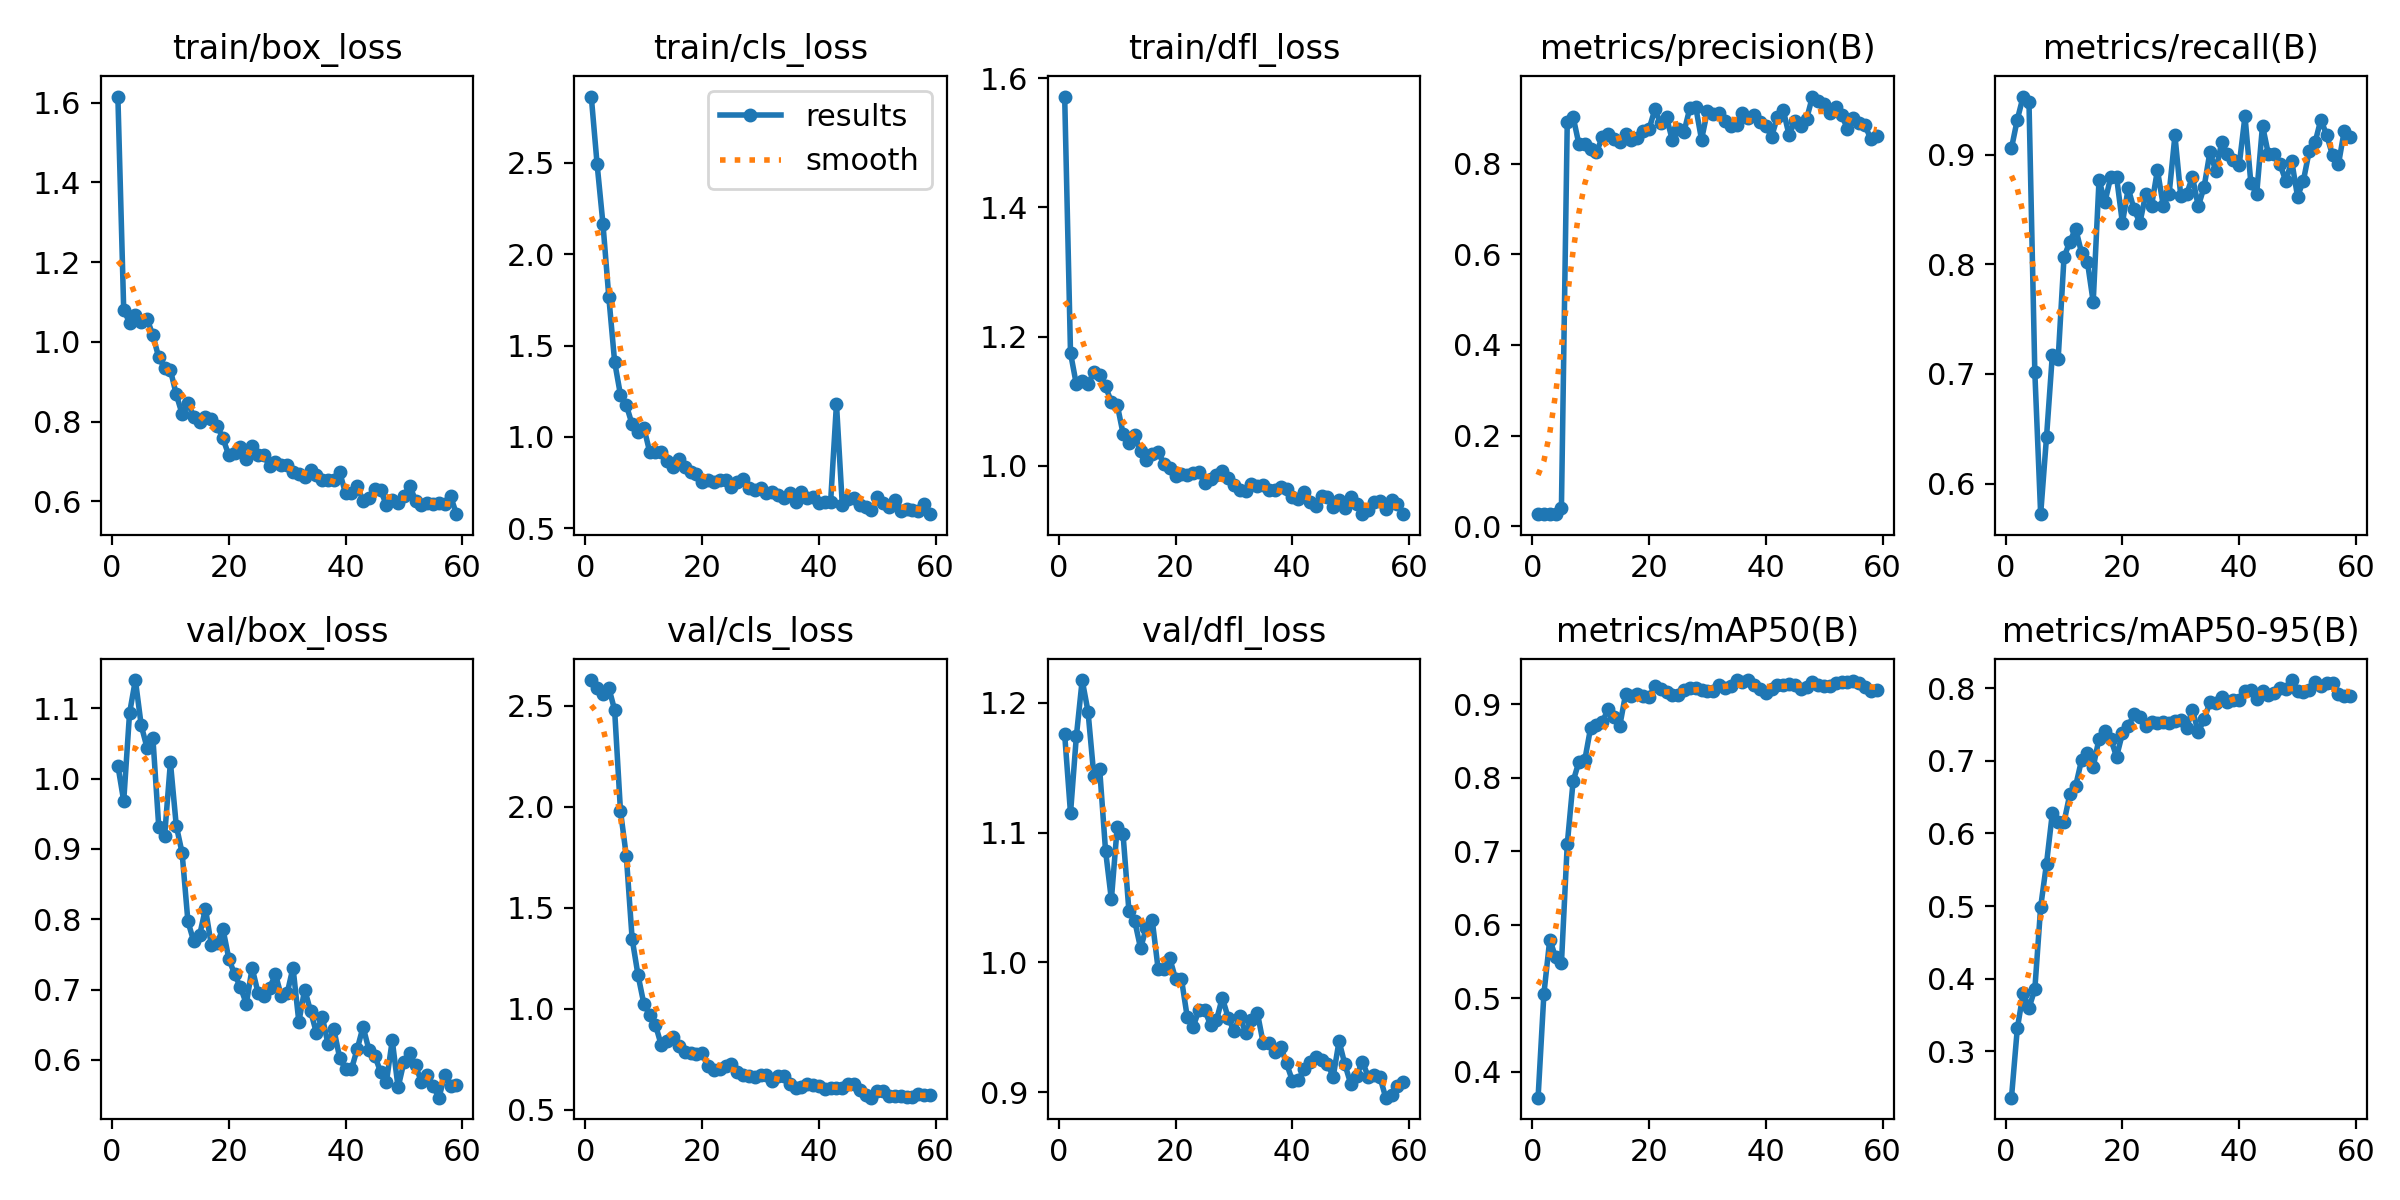

The table this chart was drawn from, first rows:
epoch, train/box_loss, train/cls_loss, train/dfl_loss, metrics/precision(B), metrics/recall(B), metrics/mAP50(B), metrics/mAP50-95(B), val/box_loss, val/cls_loss, val/dfl_loss, lr/pg0, lr/pg1, lr/pg2
1, 1.616, 2.864, 1.572, 0.02621, 0.9058, 0.3649, 0.236, 1.019, 2.629, 1.176, 0.00026, 0.00026, 0.00026
2, 1.08, 2.493, 1.175, 0.02697, 0.9319, 0.5062, 0.3314, 0.9682, 2.588, 1.115, 0.0005333, 0.0005333, 0.0005333
3, 1.049, 2.166, 1.126, 0.02758, 0.9529, 0.5798, 0.3798, 1.093, 2.559, 1.174, 0.0007997, 0.0007997, 0.0007997
4, 1.067, 1.767, 1.131, 0.02742, 0.9476, 0.5559, 0.3596, 1.14, 2.591, 1.218, 0.001059, 0.001059, 0.001059
5, 1.049, 1.411, 1.127, 0.04041, 0.7016, 0.5473, 0.3853, 1.076, 2.48, 1.193, 0.001312, 0.001312, 0.001312
6, 1.059, 1.23, 1.145, 0.8937, 0.572, 0.7096, 0.4987, 1.044, 1.98, 1.144, 0.001557, 0.001557, 0.001557
7, 1.016, 1.174, 1.141, 0.9042, 0.6422, 0.7952, 0.5584, 1.058, 1.757, 1.149, 0.001796, 0.001796, 0.001796
8, 0.9614, 1.067, 1.123, 0.8434, 0.7173, 0.8217, 0.6278, 0.9318, 1.346, 1.086, 0.001827, 0.001827, 0.001827
9, 0.935, 1.025, 1.099, 0.8451, 0.714, 0.8238, 0.6159, 0.9179, 1.167, 1.048, 0.001802, 0.001802, 0.001802
10, 0.9295, 1.051, 1.095, 0.8325, 0.8063, 0.8679, 0.6155, 1.023, 1.025, 1.104, 0.001777, 0.001777, 0.001777
11, 0.8686, 0.9185, 1.05, 0.8261, 0.8206, 0.8717, 0.6541, 0.9333, 0.9686, 1.099, 0.001752, 0.001752, 0.001752
12, 0.8195, 0.9176, 1.035, 0.8588, 0.8325, 0.8759, 0.6656, 0.8946, 0.9189, 1.04, 0.001728, 0.001728, 0.001728
13, 0.848, 0.9189, 1.047, 0.8658, 0.8104, 0.8928, 0.7009, 0.7969, 0.818, 1.032, 0.001703, 0.001703, 0.001703
14, 0.8129, 0.8684, 1.023, 0.855, 0.8024, 0.8825, 0.7107, 0.7684, 0.8379, 1.011, 0.001678, 0.001678, 0.001678
15, 0.8001, 0.8362, 1.009, 0.849, 0.7656, 0.8708, 0.6918, 0.7774, 0.858, 1.027, 0.001654, 0.001654, 0.001654
16, 0.8109, 0.8793, 1.018, 0.8656, 0.877, 0.914, 0.7305, 0.8151, 0.813, 1.033, 0.001629, 0.001629, 0.001629
17, 0.8058, 0.8345, 1.022, 0.8538, 0.8565, 0.9107, 0.7412, 0.7636, 0.7857, 0.9952, 0.001604, 0.001604, 0.001604
18, 0.7899, 0.8057, 1.003, 0.8571, 0.8794, 0.9133, 0.7304, 0.7665, 0.7779, 0.9947, 0.001579, 0.001579, 0.001579
19, 0.7584, 0.7974, 0.996, 0.8723, 0.8796, 0.9116, 0.7056, 0.7863, 0.7769, 1.003, 0.001554, 0.001554, 0.001554
20, 0.7153, 0.7534, 0.985, 0.8763, 0.8377, 0.9091, 0.7378, 0.7441, 0.7776, 0.9872, 0.00153, 0.00153, 0.00153
21, 0.7218, 0.7615, 0.9878, 0.9204, 0.8691, 0.9252, 0.7478, 0.7216, 0.7156, 0.9873, 0.001505, 0.001505, 0.001505
22, 0.7355, 0.75, 0.9863, 0.8903, 0.8499, 0.9208, 0.7639, 0.7033, 0.6983, 0.9578, 0.00148, 0.00148, 0.00148
23, 0.7071, 0.7623, 0.9895, 0.9032, 0.8377, 0.917, 0.761, 0.68, 0.6992, 0.9504, 0.001455, 0.001455, 0.001455
24, 0.7381, 0.7661, 0.9912, 0.8526, 0.8639, 0.9128, 0.7483, 0.7305, 0.7137, 0.9633, 0.001431, 0.001431, 0.001431
25, 0.7168, 0.7242, 0.9733, 0.8779, 0.8534, 0.9123, 0.7531, 0.6958, 0.7246, 0.9633, 0.001406, 0.001406, 0.001406
26, 0.7162, 0.7519, 0.979, 0.8712, 0.8858, 0.9194, 0.7517, 0.6909, 0.6877, 0.9517, 0.001381, 0.001381, 0.001381
27, 0.6879, 0.7676, 0.9857, 0.9234, 0.8534, 0.9214, 0.7532, 0.7025, 0.6733, 0.9555, 0.001357, 0.001357, 0.001357
28, 0.6977, 0.721, 0.9914, 0.9262, 0.8639, 0.9215, 0.7523, 0.7216, 0.6658, 0.9728, 0.001332, 0.001332, 0.001332
29, 0.6911, 0.709, 0.9816, 0.8538, 0.9174, 0.9195, 0.7549, 0.6905, 0.6629, 0.9576, 0.001307, 0.001307, 0.001307
30, 0.691, 0.7213, 0.9701, 0.9165, 0.8622, 0.9182, 0.7558, 0.6948, 0.6702, 0.947, 0.001282, 0.001282, 0.001282
31, 0.6742, 0.6896, 0.9634, 0.9103, 0.8639, 0.9175, 0.7457, 0.7313, 0.6734, 0.9587, 0.001257, 0.001257, 0.001257
32, 0.6675, 0.6988, 0.9616, 0.9127, 0.8796, 0.9258, 0.7703, 0.6541, 0.642, 0.9456, 0.001233, 0.001233, 0.001233
33, 0.6611, 0.6839, 0.972, 0.8955, 0.8528, 0.9224, 0.7394, 0.7001, 0.6685, 0.9555, 0.001208, 0.001208, 0.001208
34, 0.6776, 0.6662, 0.9688, 0.8831, 0.8705, 0.9244, 0.7576, 0.6696, 0.6644, 0.9614, 0.001183, 0.001183, 0.001183
35, 0.6655, 0.6916, 0.9711, 0.8868, 0.9025, 0.9324, 0.7806, 0.6387, 0.628, 0.938, 0.001159, 0.001159, 0.001159
36, 0.6534, 0.642, 0.9633, 0.9115, 0.8848, 0.9296, 0.7802, 0.6617, 0.6089, 0.9376, 0.001134, 0.001134, 0.001134
37, 0.6544, 0.699, 0.9632, 0.9019, 0.911, 0.9328, 0.7875, 0.6224, 0.6108, 0.9309, 0.001109, 0.001109, 0.001109
38, 0.6542, 0.6641, 0.9667, 0.9081, 0.9005, 0.9257, 0.7813, 0.6435, 0.6287, 0.9352, 0.001084, 0.001084, 0.001084
39, 0.6732, 0.6703, 0.964, 0.8919, 0.8953, 0.9212, 0.784, 0.6025, 0.6225, 0.9222, 0.001059, 0.001059, 0.001059
40, 0.62, 0.6394, 0.9512, 0.8844, 0.8901, 0.9155, 0.7843, 0.5865, 0.6181, 0.909, 0.001035, 0.001035, 0.001035
41, 0.6219, 0.642, 0.9485, 0.8603, 0.935, 0.9206, 0.7964, 0.5865, 0.6036, 0.9094, 0.00101, 0.00101, 0.00101
42, 0.638, 0.645, 0.9599, 0.9036, 0.8743, 0.9257, 0.7982, 0.6155, 0.6073, 0.9177, 0.0009853, 0.0009853, 0.0009853
43, 0.6021, 1.181, 0.9436, 0.9189, 0.8639, 0.9259, 0.7857, 0.647, 0.6071, 0.9235, 0.0009605, 0.0009605, 0.0009605
44, 0.6076, 0.626, 0.9383, 0.8634, 0.9264, 0.9279, 0.7955, 0.6145, 0.6069, 0.9269, 0.0009357, 0.0009357, 0.0009357
45, 0.6304, 0.6597, 0.9527, 0.8958, 0.9005, 0.9262, 0.7913, 0.606, 0.6286, 0.9248, 0.000911, 0.000911, 0.000911
46, 0.6289, 0.6622, 0.9522, 0.8847, 0.9005, 0.9211, 0.7931, 0.5829, 0.6252, 0.9218, 0.0008862, 0.0008862, 0.0008862
47, 0.5903, 0.6277, 0.9365, 0.8996, 0.891, 0.9239, 0.8003, 0.5688, 0.5984, 0.9121, 0.0008615, 0.0008615, 0.0008615
48, 0.6047, 0.6139, 0.9466, 0.9489, 0.8758, 0.9303, 0.7993, 0.6279, 0.5704, 0.9394, 0.0008368, 0.0008368, 0.0008368
49, 0.5957, 0.5996, 0.9343, 0.9395, 0.8942, 0.9263, 0.8113, 0.5608, 0.5586, 0.9214, 0.000812, 0.000812, 0.000812
50, 0.6143, 0.6692, 0.9523, 0.932, 0.8617, 0.9245, 0.7965, 0.597, 0.5942, 0.9065, 0.0007872, 0.0007872, 0.0007872
51, 0.6392, 0.6367, 0.9403, 0.9127, 0.876, 0.9253, 0.7941, 0.6092, 0.594, 0.9126, 0.0007625, 0.0007625, 0.0007625
52, 0.6019, 0.6152, 0.9252, 0.9249, 0.9031, 0.9284, 0.797, 0.5921, 0.568, 0.9236, 0.0007378, 0.0007378, 0.0007378
53, 0.5901, 0.6563, 0.9324, 0.9091, 0.911, 0.9298, 0.8091, 0.5683, 0.5669, 0.9119, 0.000713, 0.000713, 0.000713
54, 0.5968, 0.595, 0.9442, 0.8766, 0.9319, 0.93, 0.8036, 0.5779, 0.5675, 0.9132, 0.0006882, 0.0006882, 0.0006882
55, 0.5947, 0.6049, 0.9457, 0.9022, 0.9176, 0.9312, 0.8074, 0.5625, 0.5629, 0.9117, 0.0006635, 0.0006635, 0.0006635
56, 0.5954, 0.5975, 0.9334, 0.8911, 0.8993, 0.9285, 0.8071, 0.5463, 0.5642, 0.8958, 0.0006387, 0.0006387, 0.0006387
57, 0.5943, 0.5915, 0.9478, 0.8855, 0.891, 0.9228, 0.792, 0.5787, 0.5788, 0.8981, 0.000614, 0.000614, 0.000614
58, 0.6127, 0.631, 0.9406, 0.8548, 0.9215, 0.918, 0.7898, 0.5627, 0.57, 0.9048, 0.0005893, 0.0005893, 0.0005893
59, 0.568, 0.5762, 0.9252, 0.862, 0.9157, 0.9192, 0.789, 0.5636, 0.5707, 0.9079, 0.0005645, 0.0005645, 0.0005645
